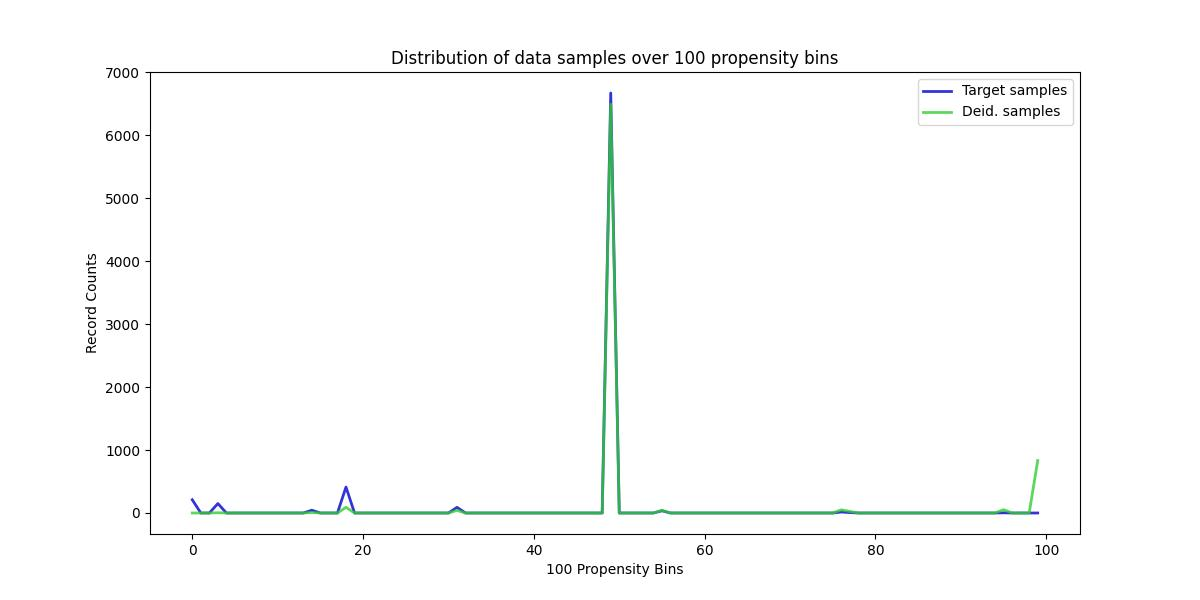

The table this chart was drawn from, first rows:
, Target samples, Deid. samples
0, 210, 0
1, 0, 0
2, 0, 0
3, 150, 4
4, 0, 0
5, 0, 0
6, 0, 0
7, 0, 0
8, 0, 0
9, 0, 0
10, 0, 0
11, 0, 0
12, 0, 0
13, 0, 0
14, 44, 7
15, 0, 0
16, 0, 0
17, 0, 0
18, 412, 91
19, 0, 0
20, 0, 0
21, 0, 0
22, 0, 0
23, 0, 0
24, 0, 0
25, 0, 0
26, 0, 0
27, 0, 0
28, 0, 0
29, 0, 0
30, 0, 0
31, 90, 41
32, 0, 0
33, 0, 0
34, 0, 0
35, 0, 0
36, 0, 0
37, 0, 0
38, 0, 0
39, 0, 0
40, 0, 0
41, 0, 0
42, 0, 0
43, 0, 0
44, 0, 0
45, 0, 0
46, 0, 0
47, 0, 0
48, 0, 0
49, 6667, 6488
50, 0, 0
51, 0, 0
52, 0, 0
53, 0, 0
54, 0, 0
55, 35, 43
56, 0, 0
57, 0, 0
58, 0, 0
59, 0, 0
... 40 more rows
